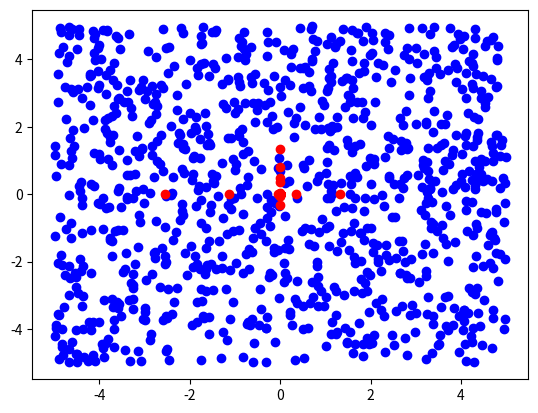

Python code for this plot:
import numpy as np
import matplotlib.pyplot as plt


class DispersiveFliesOptimization :
    '''
    this class implements the Dispersive Flies Optimization algorithm
    '''
    def __init__(self, num_flies, env_bounds, dim, delta,max_iter) :

        self.num_flies = num_flies # the number of flies in our environement
        self.bounds = env_bounds # the bounds of the optimization environment
        self.dim = dim # the dimension of our optimization space (number of features)
        self.max_iter = max_iter # max number of iterations
        self.delta = delta # disturbence threashold

        # we initialize the positions of flies and their fitness with an empty array
        self.positions = self.initilize_flies()
        self.fitness = np.empty([self.num_flies, 1])

    def fitness_function(self, x):
        '''
        sphere fitness function for a fly 
        '''
        sum = 0
        for feature in x : 
            sum += feature ** 2
        return sum  + 1
    

    def initilize_flies(self):
        '''
        this function is used to initialize the positions of the flies following a bounded uniform distribution 
        '''
        pos = np.empty([self.num_flies, self.dim])
        for fly in range(self.num_flies):
            for ft in range(self.dim):
                pos[fly][ft] = np.random.uniform(-self.bounds, self.bounds)
        return pos

    def train(self):
        """
        find the best firefly position to optimize the problem. 
        """

        # we initialize the positions of our flies in the environement
        self.initilize_flies()
  
        best_fly = 0

        for itr in range(self.max_iter):
            
            # we calculate the fitness of each fly 
            for fly in range(self.num_flies):
                self.fitness[fly] = self.fitness_function(self.positions[fly])
            
            # we extract the position of the best fly with the lowest fitness
            best_idx = np.argmin(self.fitness)
            best_fly = self.positions[best_idx]

            print('the current best fly pos :' , best_fly, 'with value :', self.fitness_function(best_fly))

            for fly in range(self.num_flies): 
                
                if fly != best_idx : 
                    left_idx, right_idx = self.positions[(fly-1)%self.num_flies], self.positions[(fly+1)%self.num_flies]  
                    Xi = left_idx if self.fitness_function(left_idx) < self.fitness_function(right_idx) else right_idx    

                    for ft in range(self.dim):
                        
                        if np.random.uniform() < self.delta:
                            self.positions[fly][ft] = np.random.uniform(-self.bounds, self.bounds)
                        
                        else:
                            u = np.random.uniform()
                            self.positions[fly][ft] = Xi[ft] + u * (best_fly[ft] - self.positions[fly][ft])
                            
                            if self.positions[fly][ft] < (- self.bounds) or self.positions[fly][ft] > self.bounds : 
                                self.positions[fly][ft] = np.random.uniform(-self.bounds, self.bounds)
        
        return best_fly

        

if __name__ == '__main__':

    plt.figure()
    inst = DispersiveFliesOptimization(1000, 5, 2, 0.001, 1000)
    plt.scatter(inst.positions[:, 0],inst.positions[:, 1], c ='b')
    res = inst.train()
    print('the best fly :', res)
    plt.scatter(inst.positions[:, 0],inst.positions[:, 1], c='r')
    plt.show()






